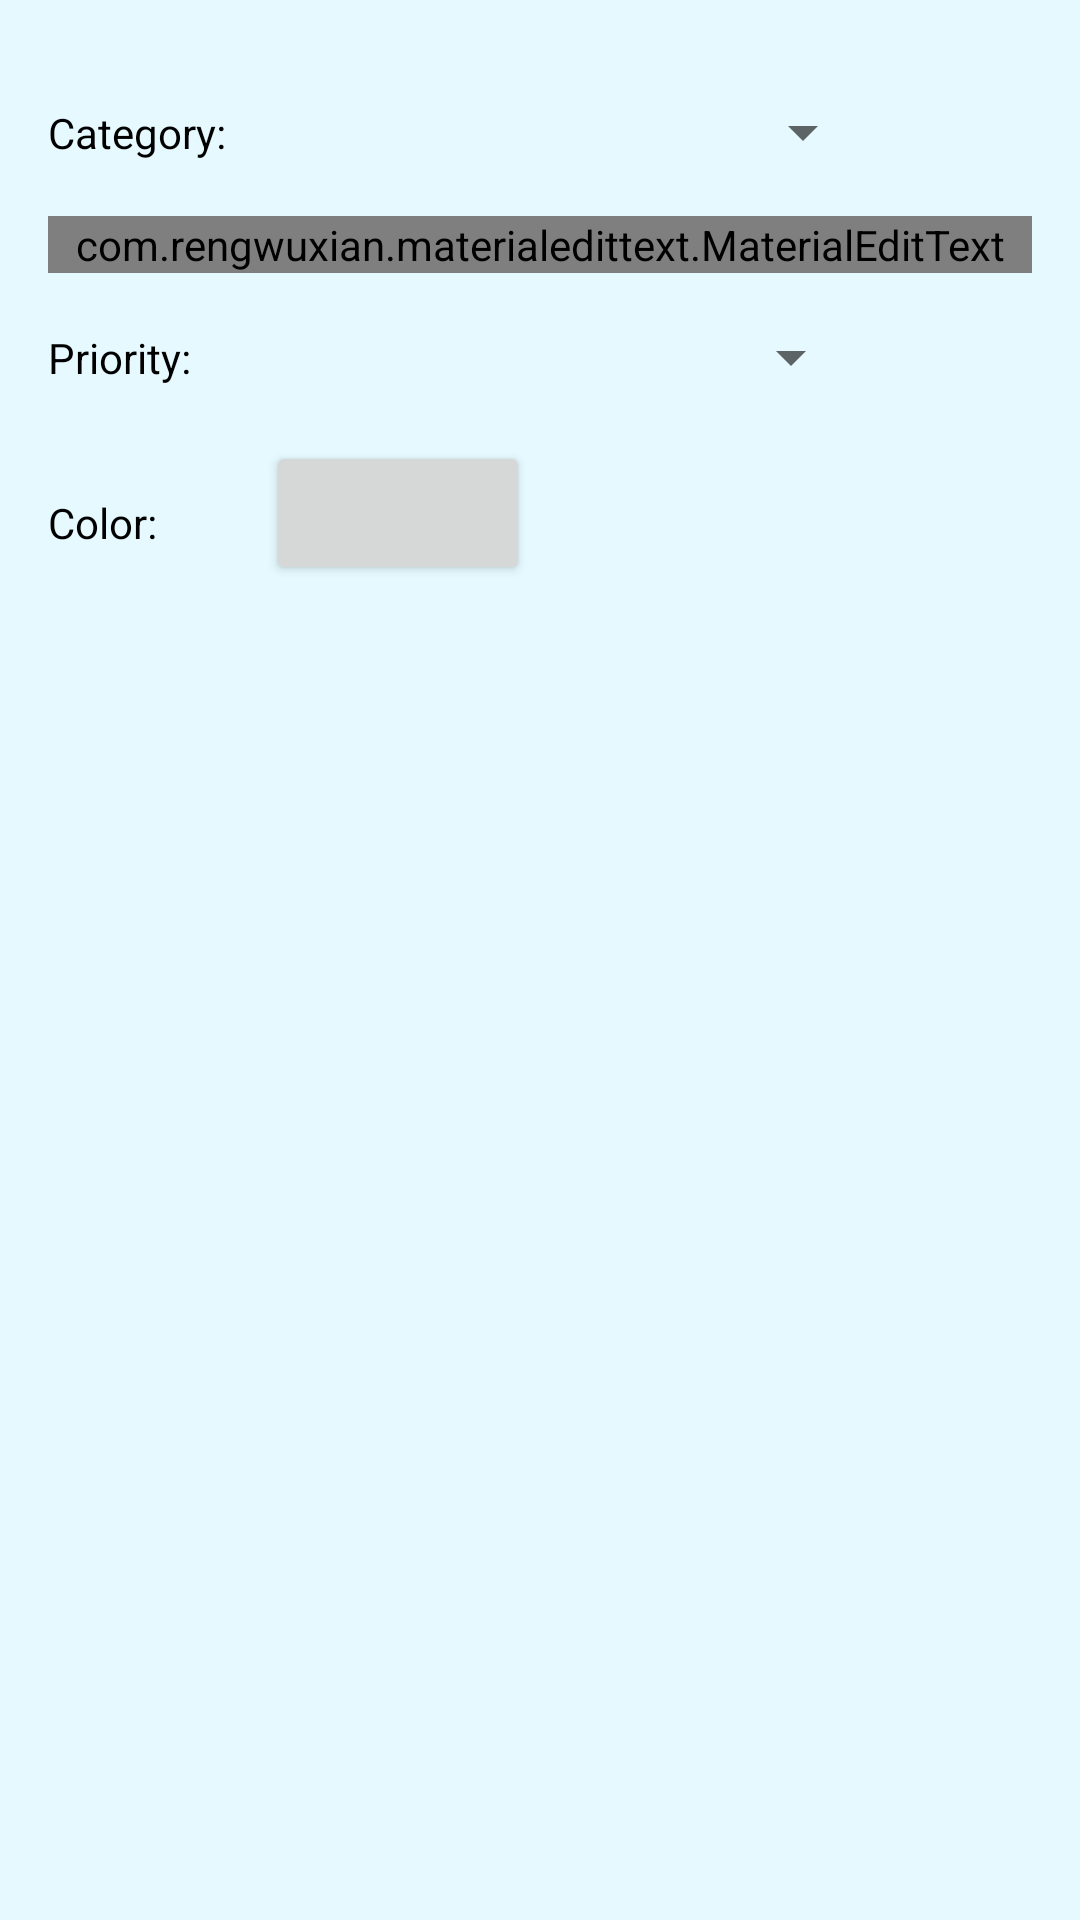

Layout XML and referenced resources for this Android screen:
<!-- AndroidManifest.xml: application theme AppTheme -->
<!-- res/layout/content_task_editor.xml -->
<?xml version="1.0" encoding="utf-8"?>
<android.support.v4.widget.NestedScrollView xmlns:android="http://schemas.android.com/apk/res/android"
    xmlns:app="http://schemas.android.com/apk/res-auto"
    xmlns:tools="http://schemas.android.com/tools"
    android:layout_width="match_parent"
    android:layout_height="match_parent"

    android:fillViewport="true"
    app:layout_behavior="@string/appbar_scrolling_view_behavior"
    tools:context=".TaskEditorActivity"
    tools:showIn="@layout/activity_task_editor">


    <android.support.constraint.ConstraintLayout
        android:layout_width="match_parent"
        android:layout_height="wrap_content"
        android:background="@color/skyBlue">

        <TextView
            android:id="@+id/textView2"
            android:layout_width="wrap_content"
            android:layout_height="wrap_content"
            android:layout_marginBottom="16dp"
            android:layout_marginStart="16dp"
            android:layout_marginTop="32dp"
            android:text="@string/category"
            android:textAppearance="@android:style/TextAppearance.DeviceDefault.Widget.TextView"
            app:layout_constraintBottom_toTopOf="@+id/edit_text_description"
            app:layout_constraintStart_toStartOf="parent"
            app:layout_constraintTop_toTopOf="parent" />

        <TextView
            android:id="@+id/textView3"
            android:layout_width="wrap_content"
            android:layout_height="wrap_content"
            android:layout_marginBottom="16dp"
            android:layout_marginStart="16dp"
            android:layout_marginTop="16dp"
            android:text="@string/priority"
            android:textAppearance="@android:style/TextAppearance.DeviceDefault.Widget.TextView"
            app:layout_constraintBottom_toTopOf="@+id/color_button"
            app:layout_constraintStart_toStartOf="parent"
            app:layout_constraintTop_toBottomOf="@+id/edit_text_description" />

        <Spinner
            android:id="@+id/spinner_category"
            android:layout_width="200dp"
            android:layout_height="wrap_content"
            android:layout_marginEnd="16dp"
            android:layout_marginStart="16dp"
            android:layout_marginTop="32dp"
            android:padding="8dp"
            android:theme="@android:style/Widget.DeviceDefault.DropDownItem.Spinner"
            app:layout_constraintEnd_toEndOf="parent"
            app:layout_constraintHorizontal_bias="0.0"
            app:layout_constraintStart_toEndOf="@+id/textView2"
            app:layout_constraintTop_toTopOf="parent" />


        <Spinner
            android:id="@+id/spinner_priority"
            android:layout_width="200dp"
            android:layout_height="wrap_content"
            android:layout_marginEnd="16dp"
            android:layout_marginStart="24dp"
            android:layout_marginTop="16dp"
            android:theme="@android:style/Widget.DeviceDefault.DropDownItem.Spinner"
            app:layout_constraintEnd_toEndOf="parent"
            app:layout_constraintHorizontal_bias="0.0"
            app:layout_constraintStart_toEndOf="@+id/textView3"
            app:layout_constraintTop_toBottomOf="@+id/edit_text_description" />

        <com.rengwuxian.materialedittext.MaterialEditText
            android:id="@+id/edit_text_description"
            android:layout_width="0dp"
            android:layout_height="wrap_content"

            android:layout_marginEnd="16dp"
            android:layout_marginStart="16dp"
            android:layout_marginTop="16dp"
            android:hint="@string/task_description"


            android:textSize="14sp"
            app:layout_constraintEnd_toEndOf="parent"
            app:layout_constraintHorizontal_bias="1.0"
            app:layout_constraintStart_toStartOf="parent"
            app:layout_constraintTop_toBottomOf="@+id/spinner_category"
            app:met_baseColor="@android:color/black"
            app:met_floatingLabel="highlight"
            app:met_maxCharacters="250"
            app:met_primaryColor="@android:color/black"
            app:met_singleLineEllipsis="true" />

        <Button
            android:id="@+id/color_button"
            style="@android:style/TextAppearance.Material.Widget.Button.Borderless.Colored"
            android:layout_width="wrap_content"
            android:layout_height="wrap_content"
            android:layout_marginEnd="183dp"
            android:layout_marginStart="36dp"
            android:layout_marginTop="16dp"
            app:layout_constraintEnd_toEndOf="parent"
            app:layout_constraintStart_toEndOf="@+id/textView"
            app:layout_constraintTop_toBottomOf="@+id/spinner_priority" />

        <TextView
            android:id="@+id/textView"
            android:layout_width="wrap_content"
            android:layout_height="wrap_content"
            android:layout_marginStart="16dp"
            android:layout_marginTop="36dp"
            android:text="@string/color"
            android:textAppearance="@android:style/TextAppearance.DeviceDefault.Widget.TextView"
            app:layout_constraintStart_toStartOf="parent"
            app:layout_constraintTop_toBottomOf="@+id/textView3" />


    </android.support.constraint.ConstraintLayout>

</android.support.v4.widget.NestedScrollView>
<!-- res/layout/activity_task_editor.xml (included above) -->
<?xml version="1.0" encoding="utf-8"?>
<android.support.design.widget.CoordinatorLayout xmlns:android="http://schemas.android.com/apk/res/android"
    xmlns:app="http://schemas.android.com/apk/res-auto"
    xmlns:tools="http://schemas.android.com/tools"
    android:layout_width="match_parent"
    android:layout_height="match_parent"
    android:fitsSystemWindows="true"
    tools:context=".TaskEditorActivity">

    <android.support.design.widget.AppBarLayout
        android:id="@+id/app_bar"
        android:layout_width="match_parent"
        android:layout_height="@dimen/app_bar_height"

        android:theme="@style/AppTheme.AppBarOverlay">

        <android.support.v7.widget.Toolbar
            android:id="@+id/toolbar"
            android:layout_width="match_parent"
            android:layout_height="?attr/actionBarSize"
            android:layout_weight="1"
            android:background="?attr/colorPrimary"
            app:layout_collapseMode="pin"
            app:layout_scrollFlags="scroll|enterAlways"

            app:popupTheme="@style/AppTheme.PopupOverlay"
            app:title="@string/app_name"
            tools:ignore="PrivateResource" />

        <android.support.v7.widget.LinearLayoutCompat
            android:layout_width="match_parent"
            android:layout_height="wrap_content"
            android:layout_marginBottom="32dp"
            android:layout_marginLeft="16dp"
            android:layout_marginRight="16dp"
            android:layout_marginTop="8dp">

            <com.rengwuxian.materialedittext.MaterialEditText
                android:id="@+id/edit_text_title"
                android:layout_width="match_parent"
                android:layout_height="wrap_content"
                android:hint="@string/task_title"

                android:textSize="24sp"
                app:met_baseColor="@android:color/white"
                app:met_floatingLabel="highlight"
                app:met_maxCharacters="20"
                app:met_primaryColor="?colorAccent"
                app:met_singleLineEllipsis="true" />
        </android.support.v7.widget.LinearLayoutCompat>
    </android.support.design.widget.AppBarLayout>

    <include layout="@layout/content_task_editor" />

    <android.support.design.widget.FloatingActionButton
        android:id="@+id/fab"
        android:layout_width="wrap_content"
        android:layout_height="wrap_content"
        android:layout_margin="@dimen/fab_margin"
        app:layout_anchor="@id/app_bar"
        app:layout_anchorGravity="bottom|end"
        app:srcCompat="@drawable/ic_save_task" />

</android.support.design.widget.CoordinatorLayout>
<!-- resources referenced by this layout -->
<resources>
  <color name="skyBlue">#e5f9ff</color>
  <string name="app_name" tools:ignore="PrivateResource">Accomplisher</string>
  <string name="category">Category:</string>
  <string name="color">Color:</string>
  <string name="priority">Priority:</string>
  <string name="task_description">Task Description</string>
  <string name="task_title">Task Title</string>
  <style name="AppTheme.AppBarOverlay" parent="ThemeOverlay.AppCompat.Dark.ActionBar" />
  <style name="AppTheme.PopupOverlay" parent="ThemeOverlay.AppCompat.Light" />
  <style name="AppTheme" parent="Theme.AppCompat.Light.DarkActionBar">
          
          <item name="colorPrimary">@color/colorPrimary</item>
          <item name="colorPrimaryDark">@color/colorPrimaryDark</item>
          <item name="colorAccent">@color/colorAccent</item>
  
      </style>
  <color name="colorPrimary">#2979ff</color>
  <color name="colorPrimaryDark">#004ecb</color>
  <color name="colorAccent">#ffb129</color>
</resources>
